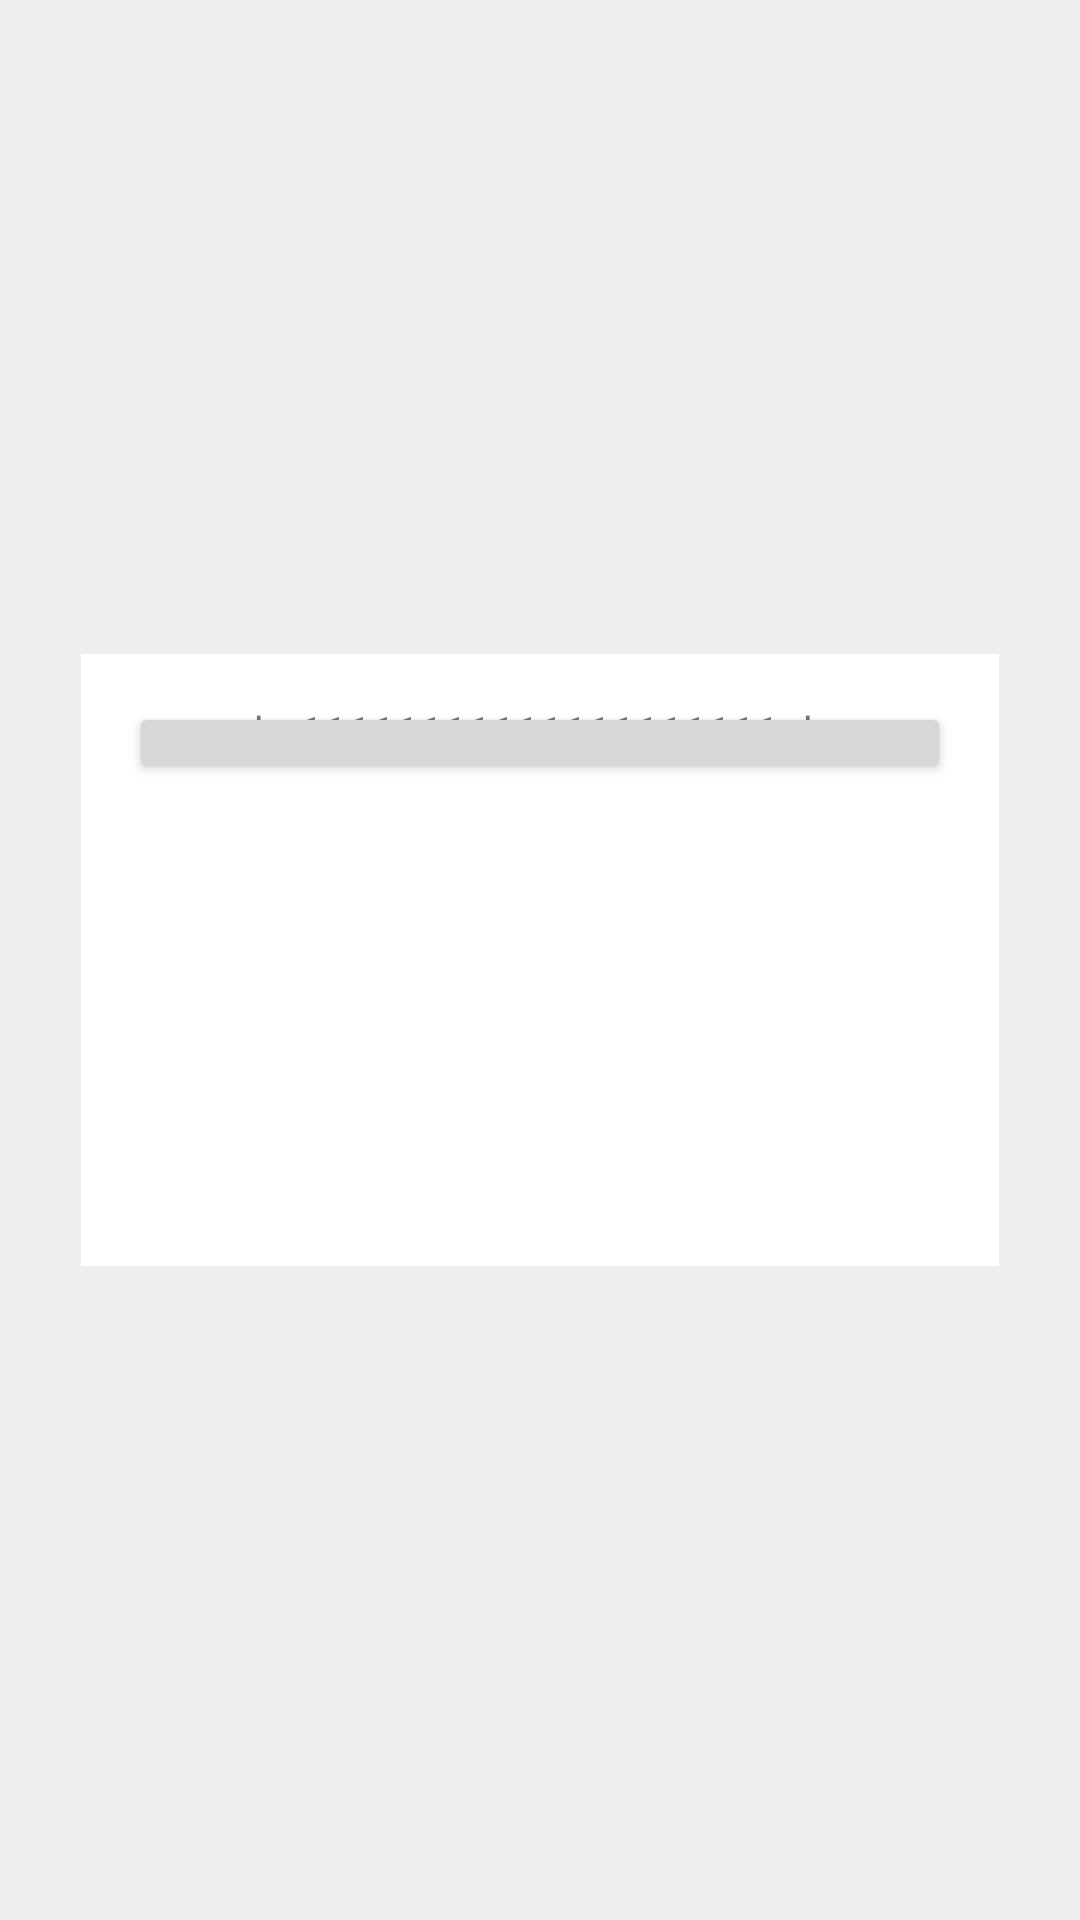

Reconstruct the res/layout file that produces this screen, plus the resources it refers to.
<!-- AndroidManifest.xml: application theme AppTheme -->
<!-- res/layout/activity_constraint.xml -->
<?xml version="1.0" encoding="utf-8"?>
<androidx.constraintlayout.widget.ConstraintLayout xmlns:android="http://schemas.android.com/apk/res/android"
    xmlns:app="http://schemas.android.com/apk/res-auto"
    xmlns:tools="http://schemas.android.com/tools"
    android:layout_width="match_parent"
    android:layout_height="match_parent"
    android:background="#eeee"
    tools:context=".view.constraint.ConstraintActivity">

    <androidx.constraintlayout.widget.ConstraintLayout
        android:id="@+id/dialog_container"
        android:layout_width="0dp"
        android:layout_height="0dp"
        android:background="#ffff"
        android:padding="16dp"
        app:layout_constraintBottom_toBottomOf="parent"
        app:layout_constraintDimensionRatio="1.5:1"
        app:layout_constraintEnd_toEndOf="parent"
        app:layout_constraintStart_toStartOf="parent"
        app:layout_constraintTop_toTopOf="parent"
        app:layout_constraintWidth_percent="0.85">

        <ImageView
            android:id="@+id/iv"
            android:layout_width="wrap_content"
            android:layout_height="wrap_content"
            android:contentDescription="@null"
            android:src="@drawable/ic_launcher_background"
            app:layout_constraintStart_toStartOf="parent"
            app:layout_constraintTop_toTopOf="parent" />

        <TextView
            android:id="@+id/tv1"
            android:layout_width="0dp"
            android:layout_height="wrap_content"
            android:text="abc11111111111111111111abc"
            app:layout_constraintEnd_toEndOf="parent"
            app:layout_constraintStart_toEndOf="@id/iv"
            app:layout_constraintTop_toTopOf="parent"
            app:layout_constraintWidth_max="wrap"
            tools:ignore="HardcodedText" />

        <Button
            android:layout_width="0dp"
            android:layout_height="0dp"
            app:layout_constraintDimensionRatio="10"
            app:layout_constraintEnd_toEndOf="parent"
            app:layout_constraintStart_toStartOf="parent"
            app:layout_constraintTop_toTopOf="parent" />

        
        
        
        
        
        
        
        
        
        
        

        
        
        
        
        
        
        
        
        
        
        
        
        
        
    </androidx.constraintlayout.widget.ConstraintLayout>
</androidx.constraintlayout.widget.ConstraintLayout>
<!-- resources referenced by this layout -->
<resources>
  <style name="AppTheme" parent="Theme.AppCompat.Light.DarkActionBar">
          
          <item name="colorPrimary">@color/colorPrimary</item>
          <item name="colorPrimaryDark">@color/colorPrimaryDark</item>
          <item name="colorAccent">@color/colorAccent</item>
          <item name="android:textColorPrimary">@color/textColorPrimary</item>
          <item name="android:textColorSecondary">@color/textColorSecondary</item>
  
          <item name="android:textAllCaps">false</item>
  
          
          
          
          
          <item name="android:windowTranslucentStatus">true</item>
  
          
  
          <item name="windowNoTitle">true</item>
  
          
          <item name="customView">@style/ThemeCustomView</item>
  
          
          <item name="color1">#FF4444</item>
          <item name="color2">#FF4444</item>
          <item name="color3">#FF4444</item>
          <item name="color4">#FF4444</item>
          <item name="color5">#FF4444</item>
      </style>
  <color name="colorPrimary">#3F51B5</color>
  <color name="colorPrimaryDark">#303F9F</color>
  <color name="colorAccent">#FF4081</color>
  <color name="textColorPrimary">#161715</color>
  <color name="textColorSecondary">#767b72</color>
  <style name="ThemeCustomView">
          <item name="color1">#FF2222</item>
          <item name="color2">#FF2222</item>
          <item name="color3">#FF2222</item>
      </style>
</resources>
